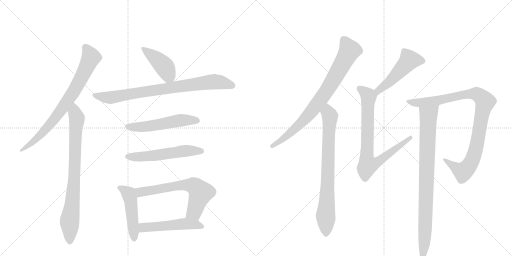
t = 0.00 s
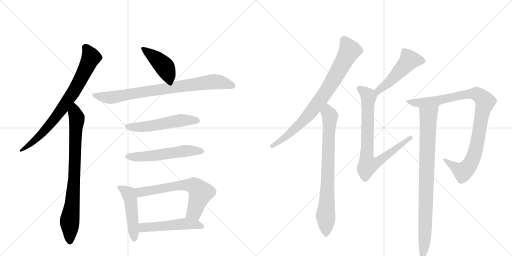
t = 2.41 s
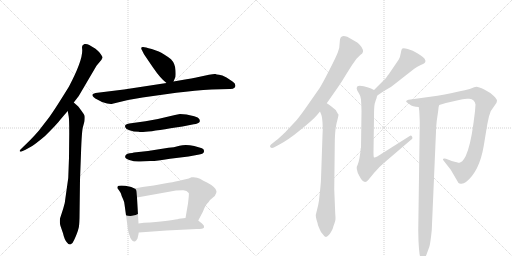
t = 4.83 s
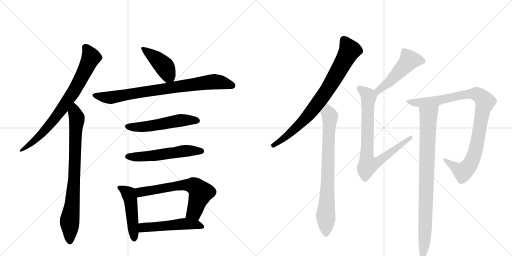
t = 7.24 s
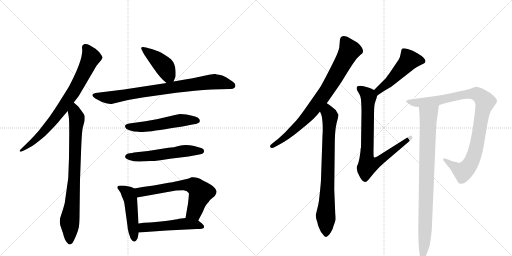
t = 9.65 s
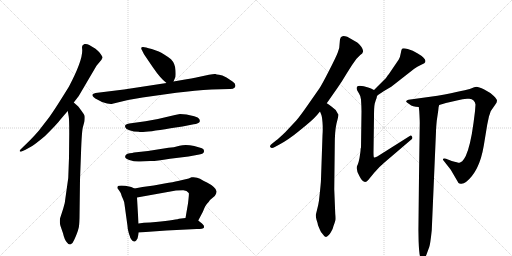
t = 12.07 s

The animated SVG that drew these frames (rendered in a browser with its animation timeline set to each time). Animation: 15 CSS @keyframes rules; one cycle of 12.07 s.

<svg version="1.1" viewBox="0 0 2048 1024" xmlns="http://www.w3.org/2000/svg">
  <g stroke="lightgray" stroke-dasharray="1,1" stroke-width="1" transform="scale(4, 4)">
    <line x1="0" y1="0" x2="256" y2="256"></line>
    <line x1="256" y1="0" x2="0" y2="256"></line>
    <line x1="128" y1="0" x2="128" y2="256"></line>
    <line x1="0" y1="128" x2="256" y2="128"></line>
    <line x1="256" y1="0" x2="512" y2="256"></line>
    <line x1="512" y1="0" x2="256" y2="256"></line>
    <line x1="384" y1="0" x2="384" y2="256"></line>
    <line x1="256" y1="128" x2="512" y2="128"></line>
  </g>
<g transform="scale(1, -1) translate(0, -850)">
   <style type="text/css">
    @keyframes keyframes0 {
      from {
       stroke: black;
       stroke-dashoffset: 774;
       stroke-width: 128;
       }
       72% {
       animation-timing-function: step-end;
       stroke: black;
       stroke-dashoffset: 0;
       stroke-width: 128;
       }
       to {
       stroke: black;
       stroke-width: 1024;
       }
       }
       #make-me-a-hanzi-animation-0 {
         animation: keyframes0 0.879883s both;
         animation-delay: 0.000000s;
         animation-timing-function: linear;
       }
    @keyframes keyframes1 {
      from {
       stroke: black;
       stroke-dashoffset: 804;
       stroke-width: 128;
       }
       72% {
       animation-timing-function: step-end;
       stroke: black;
       stroke-dashoffset: 0;
       stroke-width: 128;
       }
       to {
       stroke: black;
       stroke-width: 1024;
       }
       }
       #make-me-a-hanzi-animation-1 {
         animation: keyframes1 0.904297s both;
         animation-delay: 0.879883s;
         animation-timing-function: linear;
       }
    @keyframes keyframes2 {
      from {
       stroke: black;
       stroke-dashoffset: 419;
       stroke-width: 128;
       }
       58% {
       animation-timing-function: step-end;
       stroke: black;
       stroke-dashoffset: 0;
       stroke-width: 128;
       }
       to {
       stroke: black;
       stroke-width: 1024;
       }
       }
       #make-me-a-hanzi-animation-2 {
         animation: keyframes2 0.590983s both;
         animation-delay: 1.784180s;
         animation-timing-function: linear;
       }
    @keyframes keyframes3 {
      from {
       stroke: black;
       stroke-dashoffset: 814;
       stroke-width: 128;
       }
       73% {
       animation-timing-function: step-end;
       stroke: black;
       stroke-dashoffset: 0;
       stroke-width: 128;
       }
       to {
       stroke: black;
       stroke-width: 1024;
       }
       }
       #make-me-a-hanzi-animation-3 {
         animation: keyframes3 0.912435s both;
         animation-delay: 2.375163s;
         animation-timing-function: linear;
       }
    @keyframes keyframes4 {
      from {
       stroke: black;
       stroke-dashoffset: 536;
       stroke-width: 128;
       }
       64% {
       animation-timing-function: step-end;
       stroke: black;
       stroke-dashoffset: 0;
       stroke-width: 128;
       }
       to {
       stroke: black;
       stroke-width: 1024;
       }
       }
       #make-me-a-hanzi-animation-4 {
         animation: keyframes4 0.686198s both;
         animation-delay: 3.287598s;
         animation-timing-function: linear;
       }
    @keyframes keyframes5 {
      from {
       stroke: black;
       stroke-dashoffset: 548;
       stroke-width: 128;
       }
       64% {
       animation-timing-function: step-end;
       stroke: black;
       stroke-dashoffset: 0;
       stroke-width: 128;
       }
       to {
       stroke: black;
       stroke-width: 1024;
       }
       }
       #make-me-a-hanzi-animation-5 {
         animation: keyframes5 0.695964s both;
         animation-delay: 3.973796s;
         animation-timing-function: linear;
       }
    @keyframes keyframes6 {
      from {
       stroke: black;
       stroke-dashoffset: 474;
       stroke-width: 128;
       }
       61% {
       animation-timing-function: step-end;
       stroke: black;
       stroke-dashoffset: 0;
       stroke-width: 128;
       }
       to {
       stroke: black;
       stroke-width: 1024;
       }
       }
       #make-me-a-hanzi-animation-6 {
         animation: keyframes6 0.635742s both;
         animation-delay: 4.669759s;
         animation-timing-function: linear;
       }
    @keyframes keyframes7 {
      from {
       stroke: black;
       stroke-dashoffset: 646;
       stroke-width: 128;
       }
       68% {
       animation-timing-function: step-end;
       stroke: black;
       stroke-dashoffset: 0;
       stroke-width: 128;
       }
       to {
       stroke: black;
       stroke-width: 1024;
       }
       }
       #make-me-a-hanzi-animation-7 {
         animation: keyframes7 0.775716s both;
         animation-delay: 5.305501s;
         animation-timing-function: linear;
       }
    @keyframes keyframes8 {
      from {
       stroke: black;
       stroke-dashoffset: 510;
       stroke-width: 128;
       }
       62% {
       animation-timing-function: step-end;
       stroke: black;
       stroke-dashoffset: 0;
       stroke-width: 128;
       }
       to {
       stroke: black;
       stroke-width: 1024;
       }
       }
       #make-me-a-hanzi-animation-8 {
         animation: keyframes8 0.665039s both;
         animation-delay: 6.081217s;
         animation-timing-function: linear;
       }
    @keyframes keyframes9 {
      from {
       stroke: black;
       stroke-dashoffset: 801;
       stroke-width: 128;
       }
       72% {
       animation-timing-function: step-end;
       stroke: black;
       stroke-dashoffset: 0;
       stroke-width: 128;
       }
       to {
       stroke: black;
       stroke-width: 1024;
       }
       }
       #make-me-a-hanzi-animation-9 {
         animation: keyframes9 0.901855s both;
         animation-delay: 6.746257s;
         animation-timing-function: linear;
       }
    @keyframes keyframes10 {
      from {
       stroke: black;
       stroke-dashoffset: 772;
       stroke-width: 128;
       }
       72% {
       animation-timing-function: step-end;
       stroke: black;
       stroke-dashoffset: 0;
       stroke-width: 128;
       }
       to {
       stroke: black;
       stroke-width: 1024;
       }
       }
       #make-me-a-hanzi-animation-10 {
         animation: keyframes10 0.878255s both;
         animation-delay: 7.648112s;
         animation-timing-function: linear;
       }
    @keyframes keyframes11 {
      from {
       stroke: black;
       stroke-dashoffset: 493;
       stroke-width: 128;
       }
       62% {
       animation-timing-function: step-end;
       stroke: black;
       stroke-dashoffset: 0;
       stroke-width: 128;
       }
       to {
       stroke: black;
       stroke-width: 1024;
       }
       }
       #make-me-a-hanzi-animation-11 {
         animation: keyframes11 0.651204s both;
         animation-delay: 8.526367s;
         animation-timing-function: linear;
       }
    @keyframes keyframes12 {
      from {
       stroke: black;
       stroke-dashoffset: 785;
       stroke-width: 128;
       }
       72% {
       animation-timing-function: step-end;
       stroke: black;
       stroke-dashoffset: 0;
       stroke-width: 128;
       }
       to {
       stroke: black;
       stroke-width: 1024;
       }
       }
       #make-me-a-hanzi-animation-12 {
         animation: keyframes12 0.888835s both;
         animation-delay: 9.177572s;
         animation-timing-function: linear;
       }
    @keyframes keyframes13 {
      from {
       stroke: black;
       stroke-dashoffset: 968;
       stroke-width: 128;
       }
       76% {
       animation-timing-function: step-end;
       stroke: black;
       stroke-dashoffset: 0;
       stroke-width: 128;
       }
       to {
       stroke: black;
       stroke-width: 1024;
       }
       }
       #make-me-a-hanzi-animation-13 {
         animation: keyframes13 1.037760s both;
         animation-delay: 10.066406s;
         animation-timing-function: linear;
       }
    @keyframes keyframes14 {
      from {
       stroke: black;
       stroke-dashoffset: 875;
       stroke-width: 128;
       }
       74% {
       animation-timing-function: step-end;
       stroke: black;
       stroke-dashoffset: 0;
       stroke-width: 128;
       }
       to {
       stroke: black;
       stroke-width: 1024;
       }
       }
       #make-me-a-hanzi-animation-14 {
         animation: keyframes14 0.962077s both;
         animation-delay: 11.104167s;
         animation-timing-function: linear;
       }
</style>
<path d="M 295 440 L 315 466 L 386 587 L 406 611 L 408 616 Q 415 619 398 640 Q 383 656 377 658 L 357 670 Q 347 676 338 674 Q 328 671 328 662 L 329 648 Q 329 605 276 504 Q 220 413 196 380 L 155 327 Q 136 305 118 287 L 82 252 Q 78 248 79 245 Q 81 242 86 244 L 102 251 L 127 265 Q 142 274 179 305 Q 228 353 241 371 Q 255 388 271 406 L 295 440 Z" fill="lightgray"></path> 
<path d="M 277 318 L 276 219 L 273 138 L 262 60 Q 260 35 253 16 L 240 -24 Q 238 -42 242 -54 L 252 -83 Q 258 -110 268 -120 Q 275 -130 283 -127 Q 291 -124 297 -109 Q 304 -94 308 -83 Q 312 -72 314 -64 Q 317 -57 318 -22 L 320 131 L 324 237 Q 327 328 332 343 L 338 365 Q 340 383 338 388 Q 336 393 325 408 Q 315 422 313 424 L 295 440 C 273 460 266 436 271 406 L 275 383 Q 277 372 277 318 Z" fill="lightgray"></path> 
<path d="M 694 524 L 700 538 Q 704 543 702 569 Q 701 595 684 613 Q 654 636 635 644 L 607 654 Q 579 662 573 662 Q 560 663 568 649 L 576 633 L 612 580 Q 642 536 666 518 C 685 503 685 503 694 524 Z" fill="lightgray"></path> 
<path d="M 512 450 L 570 460 L 705 479 Q 782 488 846 492 L 918 494 Q 932 493 939 500 Q 943 505 941 510 Q 941 517 930 524 L 906 540 Q 888 550 876 551 Q 865 552 862 554 Q 856 555 836 551 L 780 539 Q 767 536 746 533 L 694 524 L 666 518 L 496 492 L 382 478 Q 373 476 370 472 Q 368 468 374 462 Q 381 455 389 452 L 408 442 Q 438 432 450 435 L 512 450 Z" fill="lightgray"></path> 
<path d="M 746 392 L 720 394 Q 716 394 687 387 Q 633 373 582 365 L 517 356 Q 508 354 503 351 Q 499 348 501 341 Q 503 334 518 329 Q 534 323 555 323 Q 564 317 682 337 L 730 344 L 775 353 Q 784 354 791 357 Q 798 360 799 364 Q 800 368 797 374 Q 794 380 777 385 L 746 392 Z" fill="lightgray"></path> 
<path d="M 504 231 Q 493 218 517 210 Q 541 202 561 204 Q 582 206 601 206 Q 620 205 680 215 L 754 224 L 792 231 Q 814 234 815 241 Q 820 255 801 259 L 777 266 Q 743 273 718 267 Q 694 260 674 259 L 592 246 L 536 240 Q 530 238 519 237 Q 508 236 504 231 Z" fill="lightgray"></path> 
<path d="M 538 96 L 525 102 Q 519 104 501 107 Q 484 109 475 107 Q 470 107 469 98 Q 483 80 484 75 Q 485 69 492 54 Q 498 41 498 33 L 510 -54 Q 510 -66 515 -82 Q 521 -99 521 -101 Q 533 -121 541 -115 Q 544 -114 550 -104 Q 554 -88 555 -80 L 554 -44 L 548 60 C 546 90 546 92 538 96 Z" fill="lightgray"></path> 
<path d="M 755 136 L 712 126 Q 694 122 658 116 L 615 108 L 570 102 L 538 96 C 509 90 518 55 548 60 L 704 88 L 731 89 Q 747 90 755 78 Q 757 77 752 36 L 742 -22 C 737 -52 779 -59 793 -32 L 812 4 Q 821 28 828 35 Q 835 42 840 50 L 859 66 Q 867 78 866 85 Q 866 92 855 102 Q 844 112 828 120 Q 813 127 800 135 Q 787 143 766 141 Q 758 137 755 136 Z" fill="lightgray"></path> 
<path d="M 555 -80 L 666 -72 L 787 -66 Q 813 -66 816 -60 Q 817 -60 815 -52 Q 812 -46 793 -32 C 775 -18 772 -19 742 -22 L 716 -25 Q 696 -31 600 -40 Q 574 -40 554 -44 C 524 -49 525 -82 555 -80 Z" fill="lightgray"></path> 
<path d="M 1374 706 Q 1359 706 1359 682 Q 1359 658 1351 640 Q 1344 621 1316 567 Q 1288 512 1278 497 L 1234 434 Q 1200 385 1185 368 L 1141 321 Q 1116 297 1104 288 L 1089 276 Q 1077 268 1081 262 Q 1086 255 1099 262 L 1116 271 Q 1154 291 1200 329 Q 1247 367 1257 378 Q 1268 389 1280 404 L 1307 437 L 1351 500 Q 1369 526 1388 558 Q 1407 590 1426 615 L 1441 630 Q 1451 636 1452 643 Q 1454 649 1446 662 Q 1436 675 1429 680 L 1389 703 Q 1380 706 1374 706 Z" fill="lightgray"></path> 
<path d="M 1280 404 L 1284 394 Q 1288 387 1290 361 Q 1292 335 1290 309 L 1284 134 Q 1284 120 1276 48 Q 1273 28 1268 10 L 1263 -10 Q 1263 -19 1266 -29 Q 1270 -40 1272 -51 L 1280 -70 Q 1283 -79 1292 -88 Q 1302 -105 1313 -92 Q 1318 -89 1324 -78 Q 1331 -68 1334 -54 Q 1339 -41 1341 -33 Q 1343 -26 1341 -6 L 1337 93 L 1339 267 Q 1339 326 1346 356 Q 1354 386 1354 392 L 1352 394 Q 1343 414 1327 423 Q 1313 434 1307 437 C 1282 454 1269 432 1280 404 Z" fill="lightgray"></path> 
<path d="M 1509 468 L 1536 486 L 1565 503 L 1657 575 Q 1669 584 1683 590 Q 1726 604 1671 636 Q 1651 649 1631 654 Q 1612 659 1608 655 Q 1605 650 1603 637 Q 1601 623 1595 612 L 1555 553 Q 1545 541 1545 539 L 1496 490 C 1475 469 1484 451 1509 468 Z" fill="lightgray"></path> 
<path d="M 1442 245 L 1438 218 Q 1434 198 1431 192 Q 1420 176 1438 145 Q 1456 109 1473 130 L 1496 158 Q 1519 185 1540 202 L 1643 290 Q 1653 296 1648 304 Q 1644 311 1639 306 L 1509 224 Q 1499 219 1496 220 Q 1494 222 1494 241 L 1496 384 Q 1496 422 1499 436 L 1505 455 Q 1507 456 1507 462 L 1509 468 C 1513 482 1513 482 1496 490 L 1484 496 Q 1476 500 1455 505 Q 1434 509 1429 504 Q 1424 499 1429 488 L 1436 476 Q 1441 470 1444 452 Q 1446 422 1446 405 L 1444 260 Q 1442 257 1442 245 Z" fill="lightgray"></path> 
<path d="M 1757 430 Q 1788 440 1832 449 Q 1855 457 1877 455 Q 1899 453 1902 432 L 1900 405 L 1894 358 Q 1882 268 1863 226 Q 1855 211 1849 205 Q 1841 200 1838 199 Q 1835 198 1807 206 L 1784 215 Q 1776 218 1773 215 Q 1770 212 1774 208 L 1803 171 L 1834 118 Q 1838 114 1846 115 Q 1855 115 1864 122 Q 1918 165 1935 267 L 1949 352 L 1956 385 L 1960 396 Q 1962 405 1964 407 L 1980 430 Q 1988 440 1988 447 Q 1988 454 1974 467 Q 1961 480 1937 492 Q 1914 503 1906 503 Q 1898 502 1884 496 Q 1871 490 1750 467 L 1634 451 Q 1628 449 1625 446 Q 1622 443 1638 433 Q 1650 422 1675 422 L 1757 430 Z" fill="lightgray"></path> 
<path d="M 1727 -71 L 1744 324 Q 1744 336 1747 367 L 1753 408 Q 1753 422 1757 430 C 1763 459 1672 452 1675 422 L 1677 406 Q 1679 370 1679 358 L 1673 -70 L 1674 -114 Q 1677 -173 1682 -181 Q 1687 -189 1689 -187 Q 1699 -187 1706 -168 L 1717 -138 Q 1721 -128 1727 -71 Z" fill="lightgray"></path> 
      <clipPath id="make-me-a-hanzi-clip-0">
      <path d="M 295 440 L 315 466 L 386 587 L 406 611 L 408 616 Q 415 619 398 640 Q 383 656 377 658 L 357 670 Q 347 676 338 674 Q 328 671 328 662 L 329 648 Q 329 605 276 504 Q 220 413 196 380 L 155 327 Q 136 305 118 287 L 82 252 Q 78 248 79 245 Q 81 242 86 244 L 102 251 L 127 265 Q 142 274 179 305 Q 228 353 241 371 Q 255 388 271 406 L 295 440 Z" fill="lightgray"></path>
      </clipPath>
      <path clip-path="url(#make-me-a-hanzi-clip-0)" d="M 343 660 L 364 620 L 291 478 L 249 415 L 176 324 L 116 269 L 83 247 " fill="none" id="make-me-a-hanzi-animation-0" stroke-dasharray="646 1292" stroke-linecap="round"></path>

      <clipPath id="make-me-a-hanzi-clip-1">
      <path d="M 277 318 L 276 219 L 273 138 L 262 60 Q 260 35 253 16 L 240 -24 Q 238 -42 242 -54 L 252 -83 Q 258 -110 268 -120 Q 275 -130 283 -127 Q 291 -124 297 -109 Q 304 -94 308 -83 Q 312 -72 314 -64 Q 317 -57 318 -22 L 320 131 L 324 237 Q 327 328 332 343 L 338 365 Q 340 383 338 388 Q 336 393 325 408 Q 315 422 313 424 L 295 440 C 273 460 266 436 271 406 L 275 383 Q 277 372 277 318 Z" fill="lightgray"></path>
      </clipPath>
      <path clip-path="url(#make-me-a-hanzi-clip-1)" d="M 295 431 L 307 367 L 295 108 L 278 -33 L 280 -115 " fill="none" id="make-me-a-hanzi-animation-1" stroke-dasharray="676 1352" stroke-linecap="round"></path>

      <clipPath id="make-me-a-hanzi-clip-2">
      <path d="M 694 524 L 700 538 Q 704 543 702 569 Q 701 595 684 613 Q 654 636 635 644 L 607 654 Q 579 662 573 662 Q 560 663 568 649 L 576 633 L 612 580 Q 642 536 666 518 C 685 503 685 503 694 524 Z" fill="lightgray"></path>
      </clipPath>
      <path clip-path="url(#make-me-a-hanzi-clip-2)" d="M 575 654 L 658 583 L 671 558 L 670 532 " fill="none" id="make-me-a-hanzi-animation-2" stroke-dasharray="291 582" stroke-linecap="round"></path>

      <clipPath id="make-me-a-hanzi-clip-3">
      <path d="M 512 450 L 570 460 L 705 479 Q 782 488 846 492 L 918 494 Q 932 493 939 500 Q 943 505 941 510 Q 941 517 930 524 L 906 540 Q 888 550 876 551 Q 865 552 862 554 Q 856 555 836 551 L 780 539 Q 767 536 746 533 L 694 524 L 666 518 L 496 492 L 382 478 Q 373 476 370 472 Q 368 468 374 462 Q 381 455 389 452 L 408 442 Q 438 432 450 435 L 512 450 Z" fill="lightgray"></path>
      </clipPath>
      <path clip-path="url(#make-me-a-hanzi-clip-3)" d="M 379 470 L 444 460 L 849 523 L 887 520 L 929 507 " fill="none" id="make-me-a-hanzi-animation-3" stroke-dasharray="686 1372" stroke-linecap="round"></path>

      <clipPath id="make-me-a-hanzi-clip-4">
      <path d="M 746 392 L 720 394 Q 716 394 687 387 Q 633 373 582 365 L 517 356 Q 508 354 503 351 Q 499 348 501 341 Q 503 334 518 329 Q 534 323 555 323 Q 564 317 682 337 L 730 344 L 775 353 Q 784 354 791 357 Q 798 360 799 364 Q 800 368 797 374 Q 794 380 777 385 L 746 392 Z" fill="lightgray"></path>
      </clipPath>
      <path clip-path="url(#make-me-a-hanzi-clip-4)" d="M 511 344 L 582 343 L 725 369 L 789 367 " fill="none" id="make-me-a-hanzi-animation-4" stroke-dasharray="408 816" stroke-linecap="round"></path>

      <clipPath id="make-me-a-hanzi-clip-5">
      <path d="M 504 231 Q 493 218 517 210 Q 541 202 561 204 Q 582 206 601 206 Q 620 205 680 215 L 754 224 L 792 231 Q 814 234 815 241 Q 820 255 801 259 L 777 266 Q 743 273 718 267 Q 694 260 674 259 L 592 246 L 536 240 Q 530 238 519 237 Q 508 236 504 231 Z" fill="lightgray"></path>
      </clipPath>
      <path clip-path="url(#make-me-a-hanzi-clip-5)" d="M 514 223 L 594 225 L 751 247 L 804 246 " fill="none" id="make-me-a-hanzi-animation-5" stroke-dasharray="420 840" stroke-linecap="round"></path>

      <clipPath id="make-me-a-hanzi-clip-6">
      <path d="M 538 96 L 525 102 Q 519 104 501 107 Q 484 109 475 107 Q 470 107 469 98 Q 483 80 484 75 Q 485 69 492 54 Q 498 41 498 33 L 510 -54 Q 510 -66 515 -82 Q 521 -99 521 -101 Q 533 -121 541 -115 Q 544 -114 550 -104 Q 554 -88 555 -80 L 554 -44 L 548 60 C 546 90 546 92 538 96 Z" fill="lightgray"></path>
      </clipPath>
      <path clip-path="url(#make-me-a-hanzi-clip-6)" d="M 482 96 L 514 75 L 522 51 L 537 -103 " fill="none" id="make-me-a-hanzi-animation-6" stroke-dasharray="346 692" stroke-linecap="round"></path>

      <clipPath id="make-me-a-hanzi-clip-7">
      <path d="M 755 136 L 712 126 Q 694 122 658 116 L 615 108 L 570 102 L 538 96 C 509 90 518 55 548 60 L 704 88 L 731 89 Q 747 90 755 78 Q 757 77 752 36 L 742 -22 C 737 -52 779 -59 793 -32 L 812 4 Q 821 28 828 35 Q 835 42 840 50 L 859 66 Q 867 78 866 85 Q 866 92 855 102 Q 844 112 828 120 Q 813 127 800 135 Q 787 143 766 141 Q 758 137 755 136 Z" fill="lightgray"></path>
      </clipPath>
      <path clip-path="url(#make-me-a-hanzi-clip-7)" d="M 544 91 L 561 81 L 724 109 L 753 111 L 781 104 L 803 80 L 801 72 L 777 2 L 750 -16 " fill="none" id="make-me-a-hanzi-animation-7" stroke-dasharray="518 1036" stroke-linecap="round"></path>

      <clipPath id="make-me-a-hanzi-clip-8">
      <path d="M 555 -80 L 666 -72 L 787 -66 Q 813 -66 816 -60 Q 817 -60 815 -52 Q 812 -46 793 -32 C 775 -18 772 -19 742 -22 L 716 -25 Q 696 -31 600 -40 Q 574 -40 554 -44 C 524 -49 525 -82 555 -80 Z" fill="lightgray"></path>
      </clipPath>
      <path clip-path="url(#make-me-a-hanzi-clip-8)" d="M 563 -74 L 577 -60 L 738 -45 L 791 -49 L 809 -57 " fill="none" id="make-me-a-hanzi-animation-8" stroke-dasharray="382 764" stroke-linecap="round"></path>

      <clipPath id="make-me-a-hanzi-clip-9">
      <path d="M 1374 706 Q 1359 706 1359 682 Q 1359 658 1351 640 Q 1344 621 1316 567 Q 1288 512 1278 497 L 1234 434 Q 1200 385 1185 368 L 1141 321 Q 1116 297 1104 288 L 1089 276 Q 1077 268 1081 262 Q 1086 255 1099 262 L 1116 271 Q 1154 291 1200 329 Q 1247 367 1257 378 Q 1268 389 1280 404 L 1307 437 L 1351 500 Q 1369 526 1388 558 Q 1407 590 1426 615 L 1441 630 Q 1451 636 1452 643 Q 1454 649 1446 662 Q 1436 675 1429 680 L 1389 703 Q 1380 706 1374 706 Z" fill="lightgray"></path>
      </clipPath>
      <path clip-path="url(#make-me-a-hanzi-clip-9)" d="M 1377 688 L 1398 648 L 1297 472 L 1223 377 L 1183 337 L 1087 265 " fill="none" id="make-me-a-hanzi-animation-9" stroke-dasharray="673 1346" stroke-linecap="round"></path>

      <clipPath id="make-me-a-hanzi-clip-10">
      <path d="M 1280 404 L 1284 394 Q 1288 387 1290 361 Q 1292 335 1290 309 L 1284 134 Q 1284 120 1276 48 Q 1273 28 1268 10 L 1263 -10 Q 1263 -19 1266 -29 Q 1270 -40 1272 -51 L 1280 -70 Q 1283 -79 1292 -88 Q 1302 -105 1313 -92 Q 1318 -89 1324 -78 Q 1331 -68 1334 -54 Q 1339 -41 1341 -33 Q 1343 -26 1341 -6 L 1337 93 L 1339 267 Q 1339 326 1346 356 Q 1354 386 1354 392 L 1352 394 Q 1343 414 1327 423 Q 1313 434 1307 437 C 1282 454 1269 432 1280 404 Z" fill="lightgray"></path>
      </clipPath>
      <path clip-path="url(#make-me-a-hanzi-clip-10)" d="M 1307 428 L 1320 385 L 1303 -86 " fill="none" id="make-me-a-hanzi-animation-10" stroke-dasharray="644 1288" stroke-linecap="round"></path>

      <clipPath id="make-me-a-hanzi-clip-11">
      <path d="M 1509 468 L 1536 486 L 1565 503 L 1657 575 Q 1669 584 1683 590 Q 1726 604 1671 636 Q 1651 649 1631 654 Q 1612 659 1608 655 Q 1605 650 1603 637 Q 1601 623 1595 612 L 1555 553 Q 1545 541 1545 539 L 1496 490 C 1475 469 1484 451 1509 468 Z" fill="lightgray"></path>
      </clipPath>
      <path clip-path="url(#make-me-a-hanzi-clip-11)" d="M 1686 606 L 1673 612 L 1637 610 L 1559 523 L 1514 488 L 1510 476 " fill="none" id="make-me-a-hanzi-animation-11" stroke-dasharray="365 730" stroke-linecap="round"></path>

      <clipPath id="make-me-a-hanzi-clip-12">
      <path d="M 1442 245 L 1438 218 Q 1434 198 1431 192 Q 1420 176 1438 145 Q 1456 109 1473 130 L 1496 158 Q 1519 185 1540 202 L 1643 290 Q 1653 296 1648 304 Q 1644 311 1639 306 L 1509 224 Q 1499 219 1496 220 Q 1494 222 1494 241 L 1496 384 Q 1496 422 1499 436 L 1505 455 Q 1507 456 1507 462 L 1509 468 C 1513 482 1513 482 1496 490 L 1484 496 Q 1476 500 1455 505 Q 1434 509 1429 504 Q 1424 499 1429 488 L 1436 476 Q 1441 470 1444 452 Q 1446 422 1446 405 L 1444 260 Q 1442 257 1442 245 Z" fill="lightgray"></path>
      </clipPath>
      <path clip-path="url(#make-me-a-hanzi-clip-12)" d="M 1436 498 L 1469 472 L 1474 460 L 1466 221 L 1474 189 L 1510 202 L 1642 298 " fill="none" id="make-me-a-hanzi-animation-12" stroke-dasharray="657 1314" stroke-linecap="round"></path>

      <clipPath id="make-me-a-hanzi-clip-13">
      <path d="M 1757 430 Q 1788 440 1832 449 Q 1855 457 1877 455 Q 1899 453 1902 432 L 1900 405 L 1894 358 Q 1882 268 1863 226 Q 1855 211 1849 205 Q 1841 200 1838 199 Q 1835 198 1807 206 L 1784 215 Q 1776 218 1773 215 Q 1770 212 1774 208 L 1803 171 L 1834 118 Q 1838 114 1846 115 Q 1855 115 1864 122 Q 1918 165 1935 267 L 1949 352 L 1956 385 L 1960 396 Q 1962 405 1964 407 L 1980 430 Q 1988 440 1988 447 Q 1988 454 1974 467 Q 1961 480 1937 492 Q 1914 503 1906 503 Q 1898 502 1884 496 Q 1871 490 1750 467 L 1634 451 Q 1628 449 1625 446 Q 1622 443 1638 433 Q 1650 422 1675 422 L 1757 430 Z" fill="lightgray"></path>
      </clipPath>
      <path clip-path="url(#make-me-a-hanzi-clip-13)" d="M 1631 446 L 1680 439 L 1758 449 L 1847 471 L 1899 475 L 1918 468 L 1937 448 L 1939 433 L 1927 394 L 1906 263 L 1874 183 L 1852 163 L 1779 212 " fill="none" id="make-me-a-hanzi-animation-13" stroke-dasharray="840 1680" stroke-linecap="round"></path>

      <clipPath id="make-me-a-hanzi-clip-14">
      <path d="M 1727 -71 L 1744 324 Q 1744 336 1747 367 L 1753 408 Q 1753 422 1757 430 C 1763 459 1672 452 1675 422 L 1677 406 Q 1679 370 1679 358 L 1673 -70 L 1674 -114 Q 1677 -173 1682 -181 Q 1687 -189 1689 -187 Q 1699 -187 1706 -168 L 1717 -138 Q 1721 -128 1727 -71 Z" fill="lightgray"></path>
      </clipPath>
      <path clip-path="url(#make-me-a-hanzi-clip-14)" d="M 1750 427 L 1713 384 L 1700 -79 L 1690 -178 " fill="none" id="make-me-a-hanzi-animation-14" stroke-dasharray="747 1494" stroke-linecap="round"></path>

</g>
</svg>
